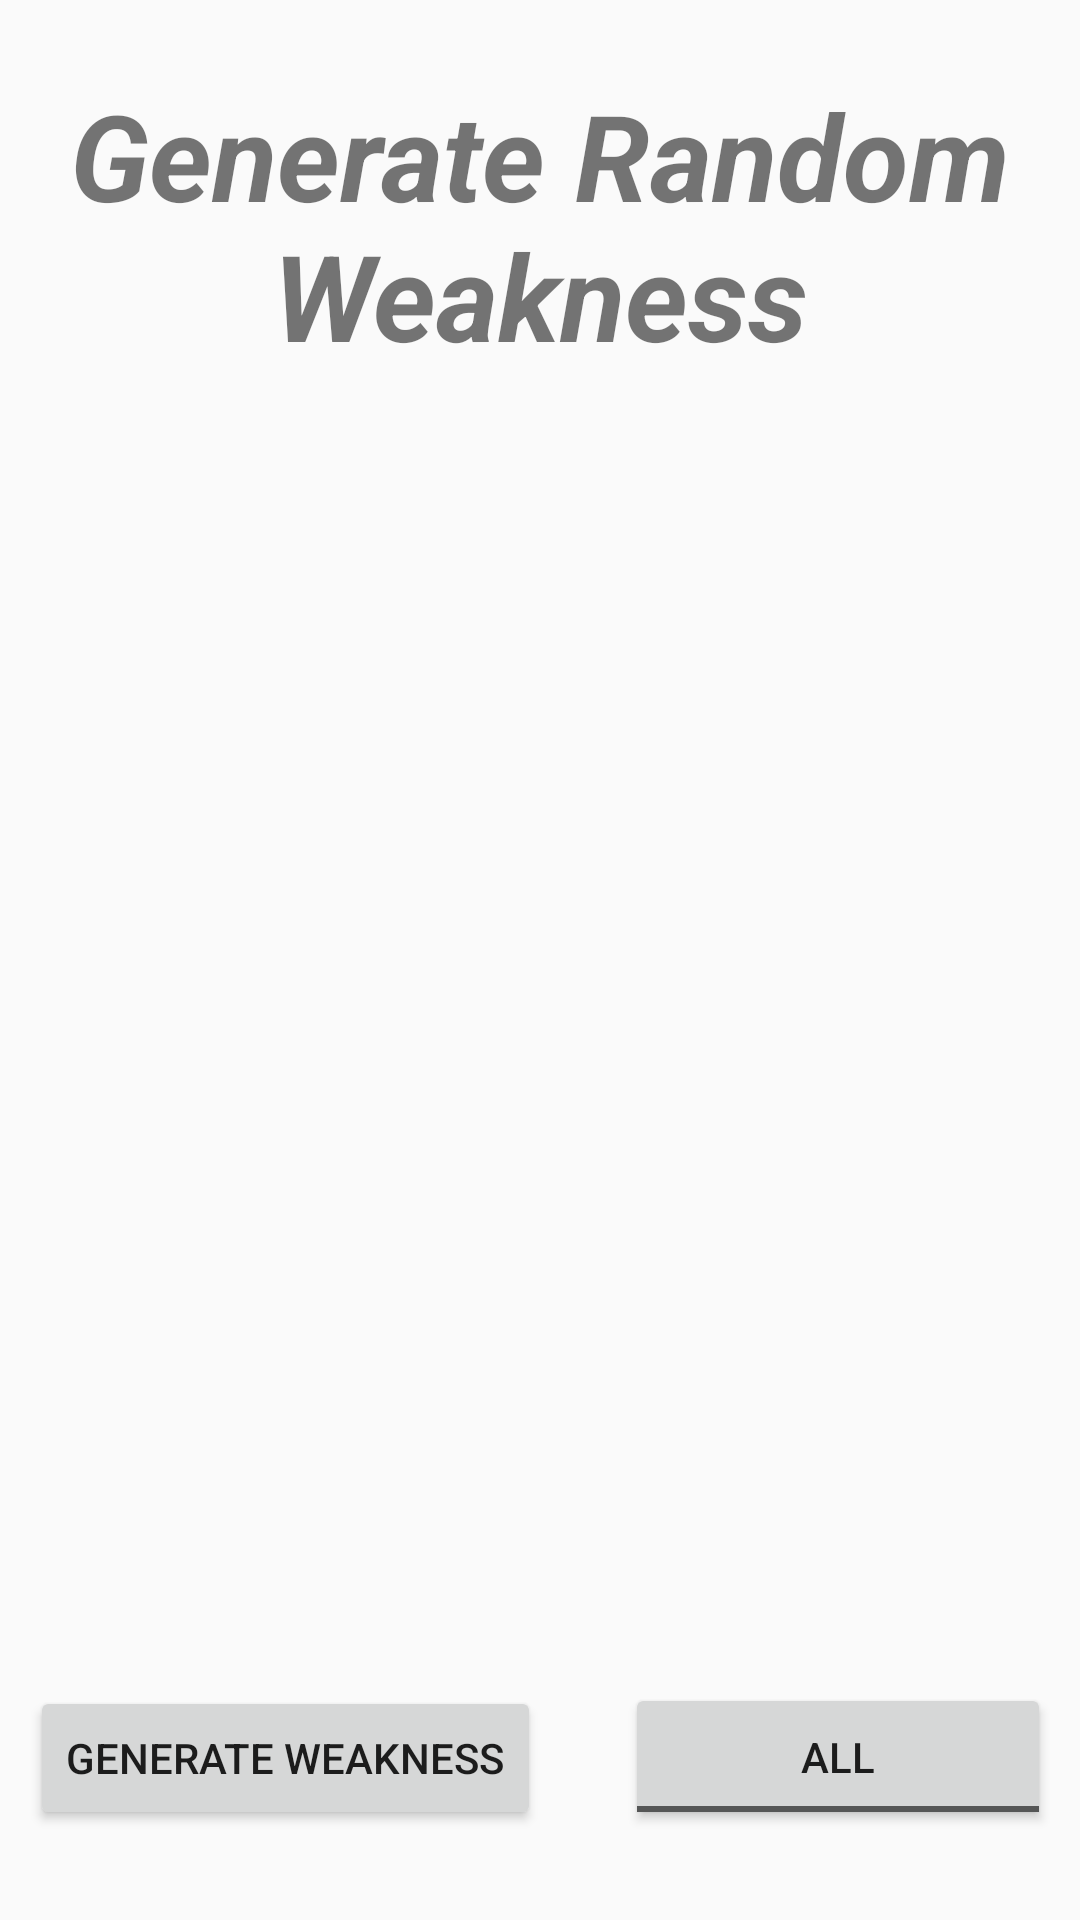

Produce the Android XML layout that renders to this screen, including the resource entries it uses.
<!-- AndroidManifest.xml: application theme AppTheme -->
<!-- res/layout/main_activity.xml -->
<?xml version="1.0" encoding="utf-8"?>
<androidx.constraintlayout.widget.ConstraintLayout xmlns:android="http://schemas.android.com/apk/res/android"
    xmlns:app="http://schemas.android.com/apk/res-auto"
    xmlns:tools="http://schemas.android.com/tools"
    android:orientation="vertical"
    android:layout_width="match_parent"
    android:layout_height="match_parent"
    android:textAlignment="textStart"
    android:screenOrientation="portrait">

    <TextView
        android:id="@+id/staticText"
        android:layout_width="317dp"
        android:layout_height="116dp"
        android:layout_marginTop="25dp"
        android:text="Generate Random Weakness"
        android:textAlignment="center"
        android:textSize="40sp"
        android:textStyle="bold|italic"
        app:layout_constraintEnd_toEndOf="parent"
        app:layout_constraintStart_toStartOf="parent"
        app:layout_constraintTop_toTopOf="parent" />

    <ImageView
        android:id="@+id/cardImage"
        android:layout_width="350dp"
        android:layout_height="350dp"
        android:layout_marginStart="55dp"
        android:layout_marginTop="25dp"
        android:layout_marginEnd="55dp"
        android:layout_marginBottom="60dp"
        android:textAlignment="center"
        android:visibility="visible"
        app:layout_constraintBottom_toTopOf="@+id/toggleCore"
        app:layout_constraintEnd_toEndOf="parent"
        app:layout_constraintStart_toStartOf="parent"
        app:layout_constraintTop_toBottomOf="@+id/staticText"
        tools:visibility="visible" />

    <Button
        android:id="@+id/pickWeakness"
        android:layout_width="wrap_content"
        android:layout_height="wrap_content"
        android:layout_marginStart="24dp"
        android:layout_marginBottom="30dp"
        android:text="Generate Weakness"
        app:layout_constraintBottom_toBottomOf="parent"
        app:layout_constraintEnd_toStartOf="@+id/toggleCore"
        app:layout_constraintStart_toStartOf="parent" />

    <ToggleButton
        android:id="@+id/toggleCore"
        android:layout_width="142dp"
        android:layout_height="49dp"
        android:layout_marginStart="28dp"
        android:layout_marginEnd="24dp"
        android:layout_marginBottom="30dp"
        android:checked="false"
        android:text="Core Only?"
        android:textOff="All"
        android:textOn="Only Core Set "
        app:layout_constraintBottom_toBottomOf="parent"
        app:layout_constraintEnd_toEndOf="parent"
        app:layout_constraintHorizontal_bias="0.046"
        app:layout_constraintStart_toEndOf="@+id/pickWeakness" />

    <ProgressBar
        android:id="@+id/progressBar"
        style="?android:attr/progressBarStyle"
        android:layout_width="wrap_content"
        android:layout_height="wrap_content"
        android:visibility="invisible"
        app:layout_constraintBottom_toBottomOf="@+id/cardImage"
        app:layout_constraintEnd_toEndOf="parent"
        app:layout_constraintStart_toStartOf="parent"
        app:layout_constraintTop_toBottomOf="@+id/staticText" />

</androidx.constraintlayout.widget.ConstraintLayout>
<!-- resources referenced by this layout -->
<resources>
  <style name="AppTheme" parent="Theme.AppCompat.Light.NoActionBar">
          
          <item name="colorPrimary">@color/colorPrimary</item>
          <item name="colorPrimaryDark">@color/colorPrimaryDark</item>
          <item name="colorAccent">@color/colorAccent</item>
      </style>
  <!-- not gathered from this repository: default colours our renderer supplied (Android Studio template values) -->
  <color name="colorPrimary">#FF6200EE</color>
  <color name="colorPrimaryDark">#FF3700B3</color>
  <color name="colorAccent">#FF03DAC5</color>
</resources>
